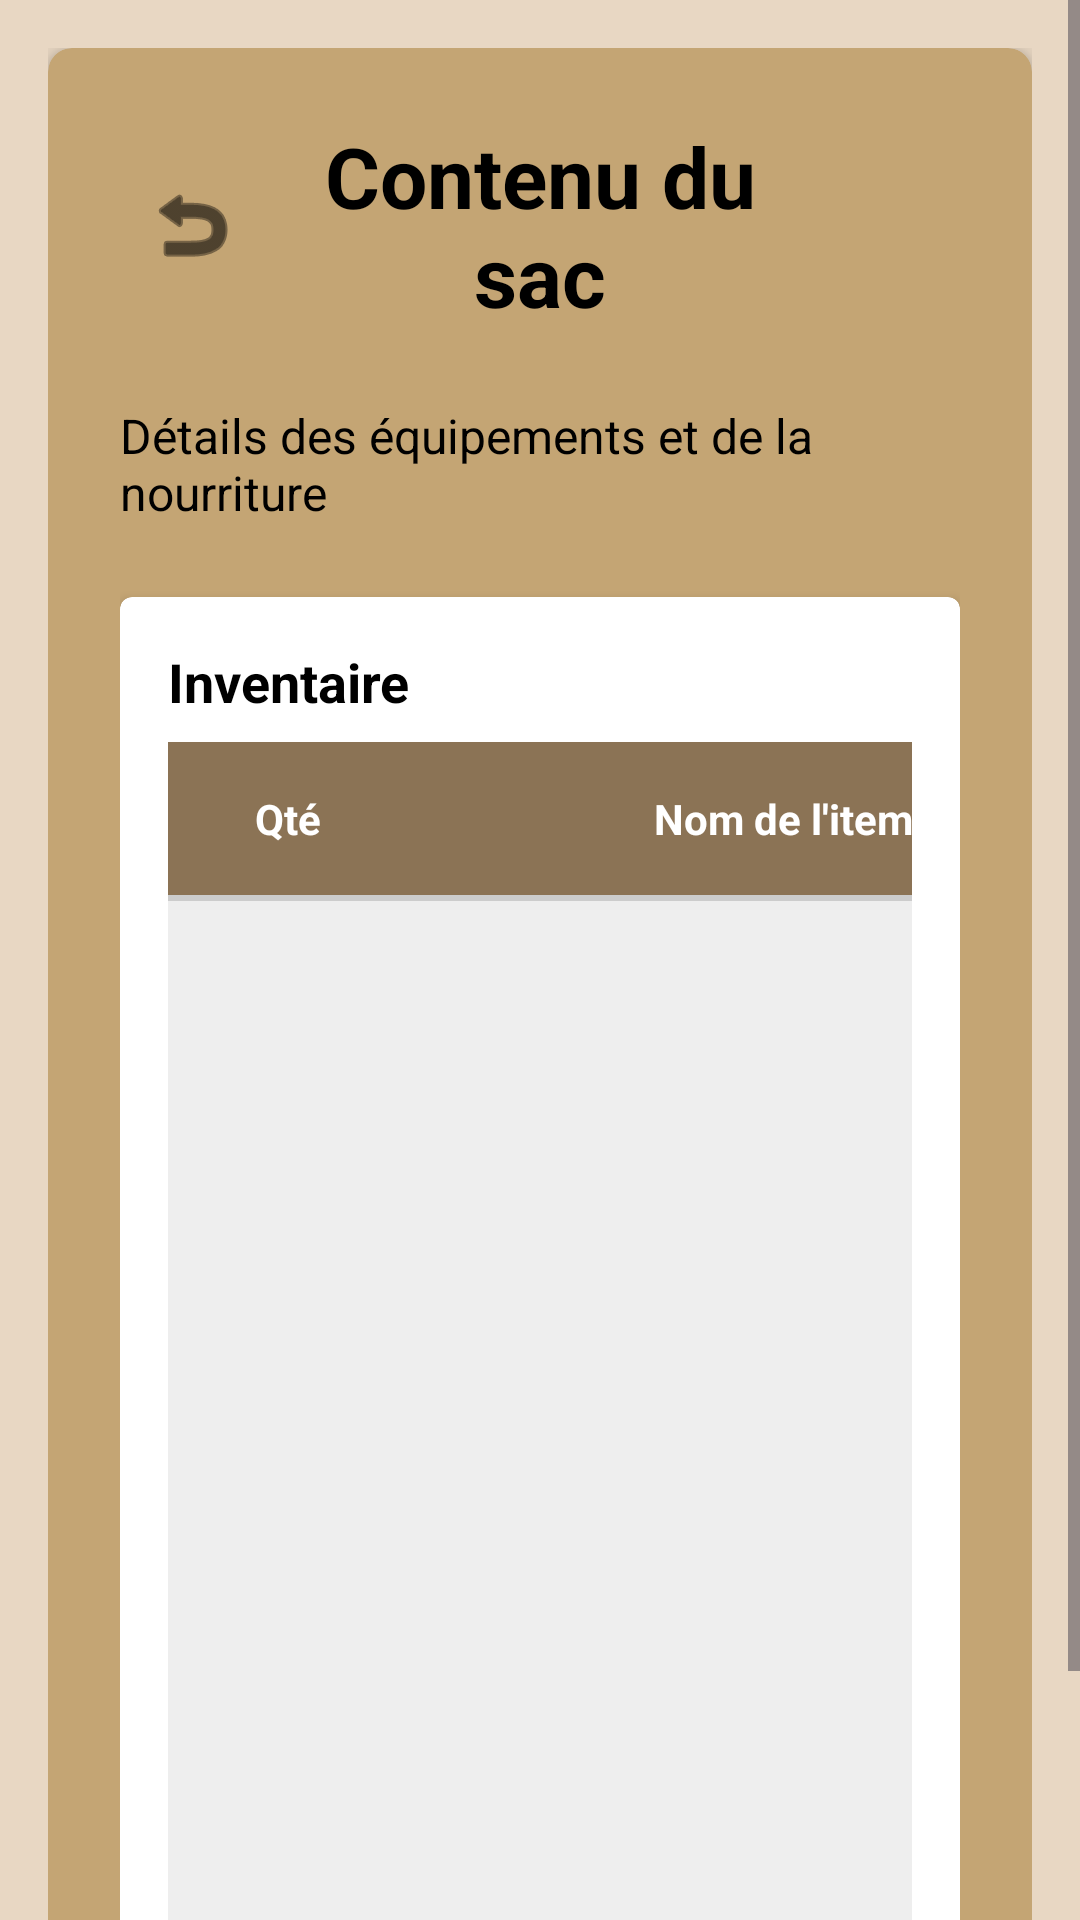

Produce the Android XML layout that renders to this screen, including the resource entries it uses.
<!-- AndroidManifest.xml: application theme Theme._4aWalk -->
<!-- res/layout/sac_a_dos.xml -->
<?xml version="1.0" encoding="utf-8"?>
<ScrollView xmlns:android="http://schemas.android.com/apk/res/android"
    xmlns:app="http://schemas.android.com/apk/res-auto"
    android:layout_width="match_parent"
    android:layout_height="match_parent"
    android:background="#E8D7C3">

    <LinearLayout
        android:layout_width="match_parent"
        android:layout_height="wrap_content"
        android:orientation="vertical"
        android:padding="16dp">

        <androidx.cardview.widget.CardView
            android:layout_width="match_parent"
            android:layout_height="wrap_content"
            android:layout_marginBottom="16dp"
            app:cardCornerRadius="8dp"
            app:cardElevation="4dp"
            app:cardBackgroundColor="#C4A574">

            <LinearLayout
                android:layout_width="match_parent"
                android:layout_height="wrap_content"
                android:orientation="vertical"
                android:padding="24dp">

                <LinearLayout
                    android:layout_width="match_parent"
                    android:layout_height="wrap_content"
                    android:orientation="horizontal"
                    android:gravity="center_vertical"
                    android:layout_marginBottom="24dp">

                    <ImageButton
                        android:id="@+id/btnRetour"
                        android:layout_width="48dp"
                        android:layout_height="48dp"
                        android:background="?attr/selectableItemBackgroundBorderless"
                        android:src="@android:drawable/ic_menu_revert"
                        android:contentDescription="Retour"
                        app:tint="@android:color/black" />

                    <TextView
                        android:layout_width="0dp"
                        android:layout_height="wrap_content"
                        android:layout_weight="1"
                        android:text="Contenu du sac"
                        android:textSize="28sp"
                        android:textColor="@android:color/black"
                        android:textStyle="bold"
                        android:gravity="center" />

                    <View
                        android:layout_width="48dp"
                        android:layout_height="48dp" />
                </LinearLayout>

                <TextView
                    android:id="@+id/tvInfoSac"
                    android:layout_width="wrap_content"
                    android:layout_height="wrap_content"
                    android:text="Détails des équipements et de la nourriture"
                    android:textSize="16sp"
                    android:textColor="@android:color/black"
                    android:layout_marginBottom="24dp" />

                <androidx.cardview.widget.CardView
                    android:layout_width="match_parent"
                    android:layout_height="wrap_content"
                    android:layout_marginBottom="16dp"
                    app:cardCornerRadius="4dp"
                    app:cardElevation="2dp"
                    app:cardBackgroundColor="@android:color/white">

                    <LinearLayout
                        android:layout_width="match_parent"
                        android:layout_height="wrap_content"
                        android:orientation="vertical"
                        android:padding="16dp">

                        <TextView
                            android:layout_width="wrap_content"
                            android:layout_height="wrap_content"
                            android:text="Inventaire"
                            android:textSize="18sp"
                            android:textColor="@android:color/black"
                            android:textStyle="bold"
                            android:layout_marginBottom="8dp" />

                        <FrameLayout
                            android:layout_width="match_parent"
                            android:layout_height="400dp"
                            android:background="#EEEEEE">

                            <HorizontalScrollView
                                android:layout_width="match_parent"
                                android:layout_height="match_parent"
                                android:scrollbars="horizontal"
                                android:scrollbarStyle="outsideOverlay"
                                android:fillViewport="false">

                                <ScrollView
                                    android:layout_width="wrap_content"
                                    android:layout_height="match_parent"
                                    android:scrollbars="vertical"
                                    android:scrollbarStyle="outsideOverlay"
                                    android:scrollbarSize="8dp"
                                    android:scrollbarThumbVertical="@android:color/darker_gray"
                                    android:fillViewport="false">

                                    <LinearLayout
                                        android:layout_width="wrap_content"
                                        android:layout_height="wrap_content"
                                        android:orientation="vertical">

                                        <LinearLayout
                                            android:layout_width="wrap_content"
                                            android:layout_height="wrap_content"
                                            android:orientation="horizontal"
                                            android:paddingVertical="8dp"
                                            android:background="#8B7355">

                                            <TextView
                                                android:layout_width="80dp"
                                                android:layout_height="wrap_content"
                                                android:text="Qté"
                                                android:gravity="center"
                                                android:textStyle="bold"
                                                android:textSize="14sp"
                                                android:textColor="#FFFFFF"
                                                android:padding="8dp" />

                                            <TextView
                                                android:layout_width="250dp"
                                                android:layout_height="wrap_content"
                                                android:text="Nom de l'item"
                                                android:gravity="center"
                                                android:textStyle="bold"
                                                android:textSize="14sp"
                                                android:textColor="#FFFFFF"
                                                android:padding="8dp" />

                                            <TextView
                                                android:layout_width="100dp"
                                                android:layout_height="wrap_content"
                                                android:text="Poids"
                                                android:gravity="center"
                                                android:textStyle="bold"
                                                android:textSize="14sp"
                                                android:textColor="#FFFFFF"
                                                android:padding="8dp" />
                                        </LinearLayout>

                                        <View
                                            android:layout_width="match_parent"
                                            android:layout_height="2dp"
                                            android:background="#CCCCCC" />

                                        <LinearLayout
                                            android:id="@+id/containerItemsSac"
                                            android:layout_width="match_parent"
                                            android:layout_height="wrap_content"
                                            android:orientation="vertical">
                                        </LinearLayout>

                                    </LinearLayout>
                                </ScrollView>
                            </HorizontalScrollView>
                        </FrameLayout>

                    </LinearLayout>
                </androidx.cardview.widget.CardView>

            </LinearLayout>
        </androidx.cardview.widget.CardView>

    </LinearLayout>
</ScrollView>
<!-- resources referenced by this layout -->
<resources>
  <style name="Theme._4aWalk" parent="Base.Theme._4aWalk" />
  <style name="Base.Theme._4aWalk" parent="Theme.Material3.DayNight.NoActionBar">
      </style>
</resources>
